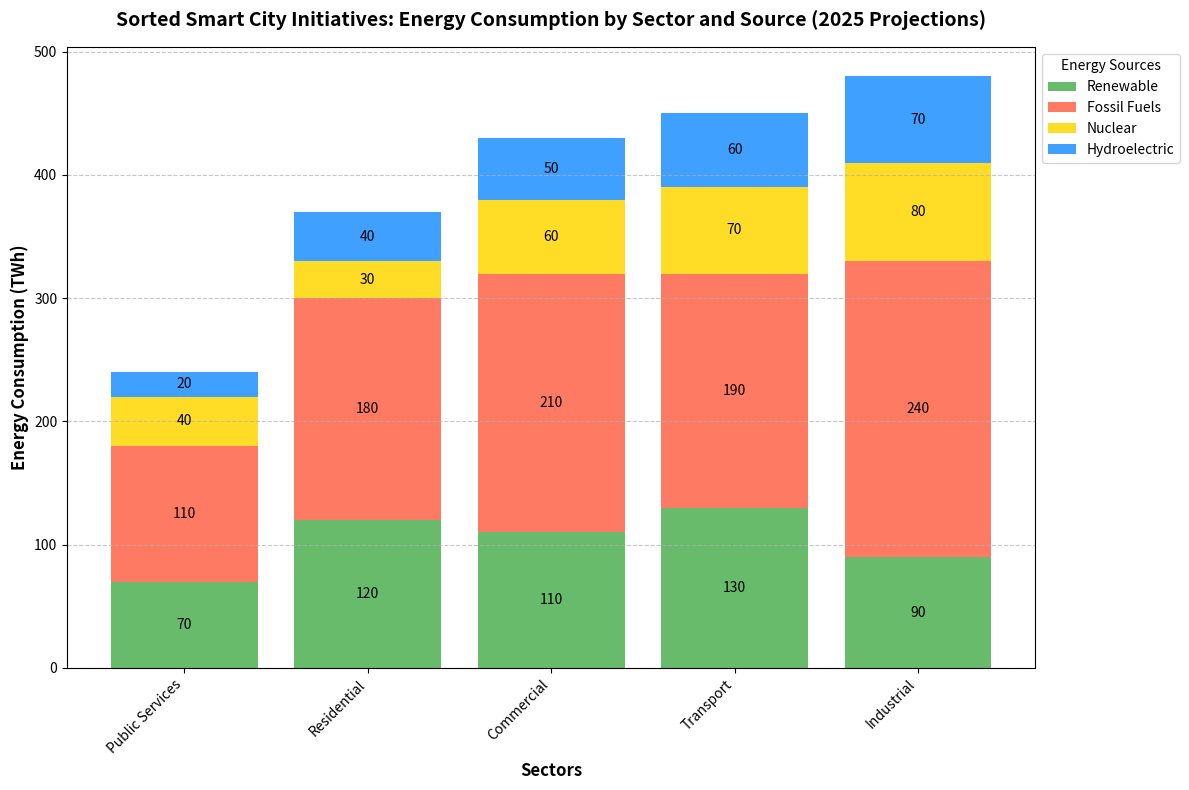

The script that saved this image:
import matplotlib.pyplot as plt
import numpy as np

# Sectors and energy sources
sectors = ['Residential', 'Commercial', 'Industrial', 'Public Services', 'Transport']
energy_sources = ['Renewable', 'Fossil Fuels', 'Nuclear', 'Hydroelectric']

# Projected energy consumption data (in terawatt-hours, TWh)
energy_consumption = np.array([
    [120, 180, 30, 40],  # Residential
    [110, 210, 60, 50],  # Commercial
    [90, 240, 80, 70],   # Industrial
    [70, 110, 40, 20],   # Public Services
    [130, 190, 70, 60]   # Transport
])

# Calculate total energy consumption for each sector
total_energy = energy_consumption.sum(axis=1)

# Sort sectors and energy consumption based on total energy
sorted_indices = np.argsort(total_energy)
sectors_sorted = [sectors[i] for i in sorted_indices]
energy_consumption_sorted = energy_consumption[sorted_indices]

# Create figure and axes for the bar chart
fig, ax = plt.subplots(figsize=(12, 8))

# Colors for each energy source
source_colors = ['#4CAF50', '#FF6347', '#FFD700', '#1E90FF']

# Plot each energy source on top of the previous one
bottom = np.zeros(len(sectors))
for i, source in enumerate(energy_sources):
    ax.bar(sectors_sorted, energy_consumption_sorted[:, i], label=source, color=source_colors[i], alpha=0.85, bottom=bottom)
    bottom += energy_consumption_sorted[:, i]

# Add labels and title
ax.set_ylabel('Energy Consumption (TWh)', fontsize=12, fontweight='bold')
ax.set_xlabel('Sectors', fontsize=12, fontweight='bold')
ax.set_title('Sorted Smart City Initiatives: Energy Consumption by Sector and Source (2025 Projections)', 
             fontsize=14, fontweight='bold', pad=15)

# Adding legend
ax.legend(title='Energy Sources', loc='upper left', bbox_to_anchor=(1, 1), fontsize=10)

# Customize tick labels
ax.set_xticks(np.arange(len(sectors)))
ax.set_xticklabels(sectors_sorted, rotation=45, ha='right', fontsize=10)

# Adding a grid for better readability
ax.yaxis.grid(True, linestyle='--', alpha=0.7)

# Annotate each bar segment with its value
for bar in ax.patches:
    height = bar.get_height()
    if height > 0:
        ax.text(
            bar.get_x() + bar.get_width() / 2,
            bar.get_y() + height / 2,
            f'{int(height)}',
            ha='center', va='center',
            fontsize=10, color='black'
        )

# Automatically adjust layout for better presentation
plt.tight_layout()

# Display the chart
plt.show()
